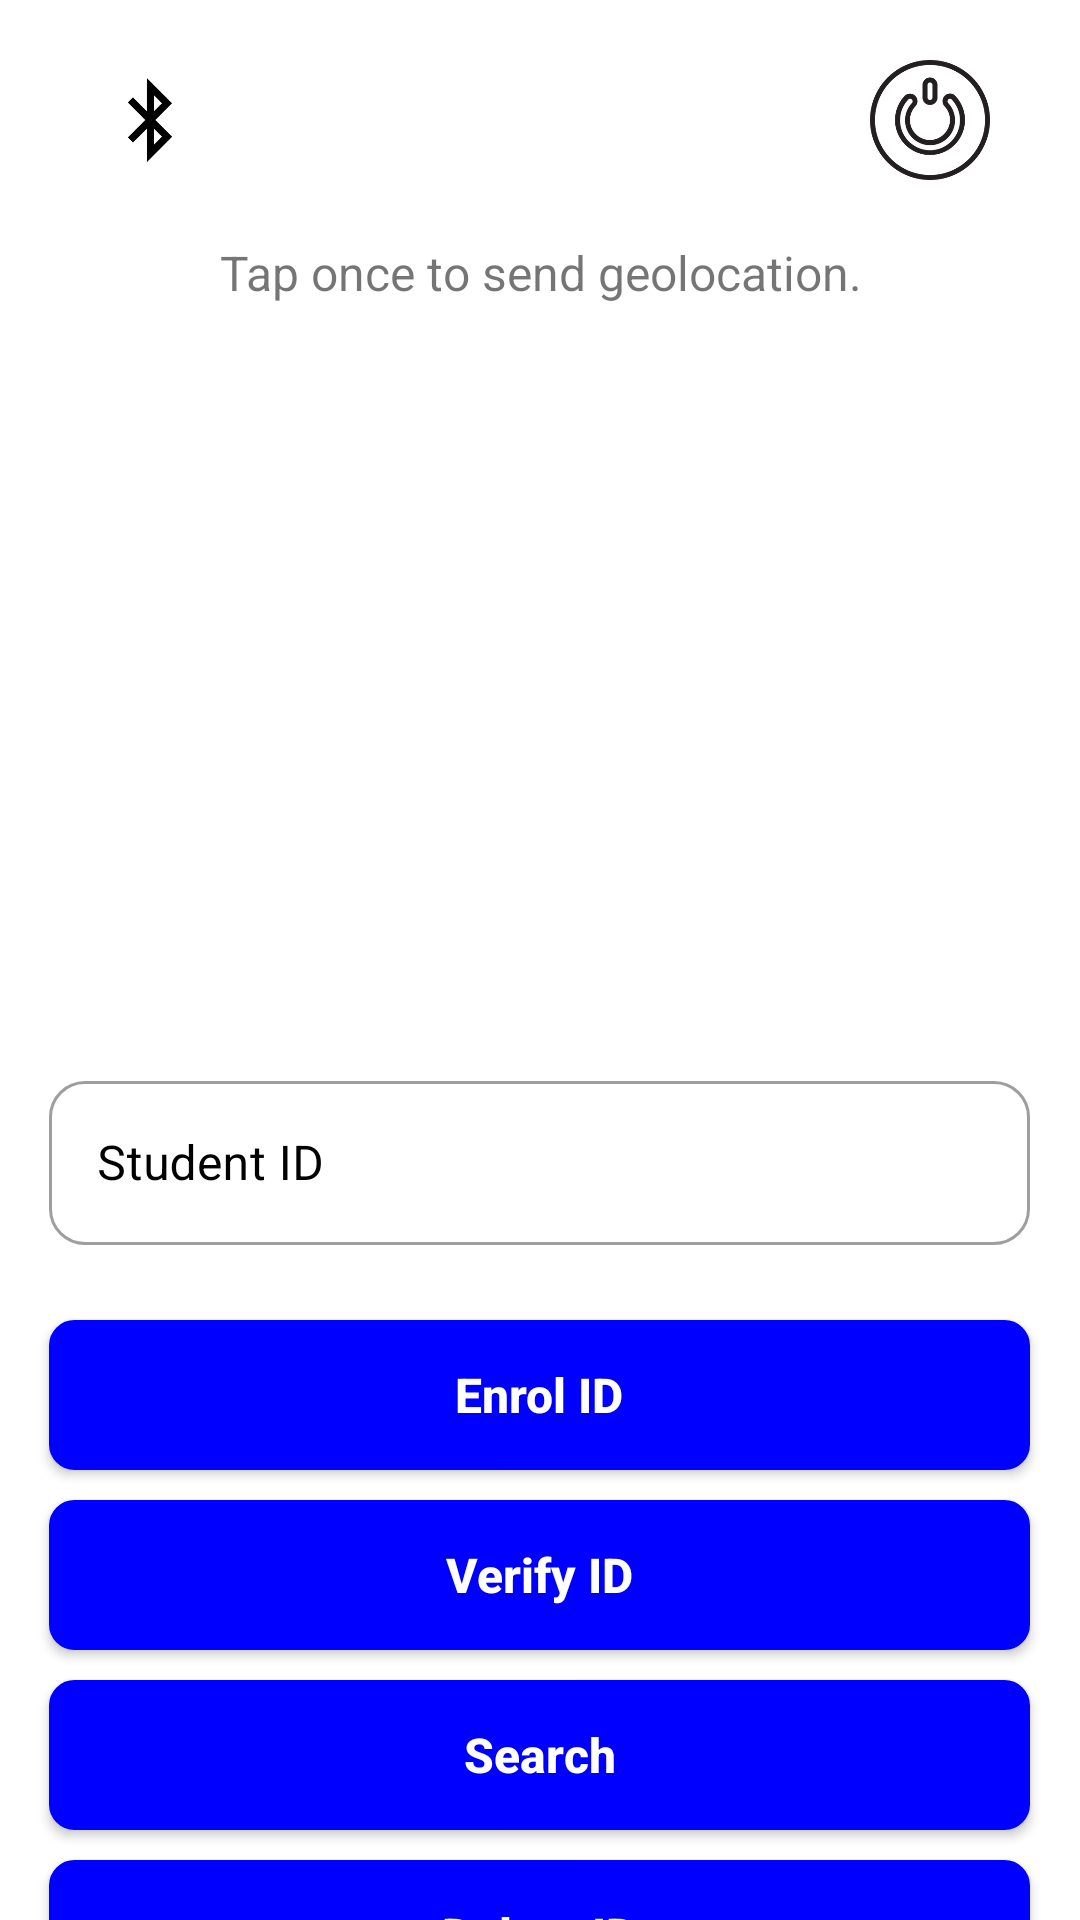

This screen was rendered from an Android layout file. Write that file and the resources it references.
<!-- AndroidManifest.xml: application theme Theme.VVUExamPermitApp -->
<!-- res/layout/activity_bluetooth_reader_test.xml -->
<?xml version="1.0" encoding="utf-8"?>
<LinearLayout xmlns:android="http://schemas.android.com/apk/res/android"
    xmlns:app="http://schemas.android.com/apk/res-auto"
    xmlns:tools="http://schemas.android.com/tools"
    android:layout_width="match_parent"
    android:layout_height="match_parent"
    android:id="@+id/lin"
    android:orientation="vertical"
    tools:context=".BluetoothReaderTestActivity">

    <RelativeLayout
        android:layout_width="match_parent"
        android:layout_height="40dp"
        android:layout_marginTop="20dp">

        <ImageView
            android:id="@+id/btnLinkDevice"
            android:layout_width="40dp"
            android:layout_height="40dp"
            android:layout_marginStart="30dp"
            android:src="@drawable/bluetooth" />

        <ImageView
            android:id="@+id/logout"
            android:layout_width="40dp"
            android:layout_height="40dp"
            android:layout_alignParentEnd="true"
            android:layout_marginEnd="30dp"
            android:src="@drawable/power" />
    </RelativeLayout>

    <RelativeLayout
        android:layout_width="316dp"
        android:layout_height="50dp"
        android:layout_marginTop="20dp"
        android:layout_gravity="center">

        <TextView
            android:id="@+id/textView1"
            android:layout_width="match_parent"
            android:layout_height="match_parent"
            android:text="Tap once to send geolocation."
            android:textAlignment="center"
            android:textSize="16sp"
            android:textStyle="normal" />

    </RelativeLayout>
    <LinearLayout
        android:layout_width="match_parent"
        android:layout_marginTop="10dp"
        android:padding="20dp"
        android:layout_height="180dp" >

        <ListView
            android:id="@+id/in"
            android:layout_width="match_parent"
            android:layout_height="match_parent"
            android:layout_weight="1"
            android:stackFromBottom="true"
            android:transcriptMode="alwaysScroll" >
        </ListView>

        <ImageView
            android:id="@+id/imageView1"
            android:layout_width="256dp"
            android:layout_height="200dp"
            android:visibility="gone"
            android:layout_weight="1" />

    </LinearLayout>

    <LinearLayout
        android:layout_width="match_parent"
        android:layout_height="410dp"
        android:gravity="center_horizontal"
        android:orientation="vertical">

        <com.google.android.material.textfield.TextInputLayout
            android:id="@+id/editText1"
            style="@style/Widget.MaterialComponents.TextInputLayout.OutlinedBox"
            android:layout_width="327dp"
            android:layout_height="60dp"
            android:layout_marginTop="35dp"
            app:boxCornerRadiusBottomEnd="12dp"
            app:boxCornerRadiusBottomStart="12dp"
            app:boxCornerRadiusTopEnd="12dp"
            app:boxCornerRadiusTopStart="12dp"
            android:hint="Student ID"
            android:textColorHint="@color/black"
            android:textSize="14sp"
            android:textStyle="bold"
            app:hintTextColor="@color/black">

            <com.google.android.material.textfield.TextInputEditText
                android:layout_width="match_parent"
                android:layout_height="match_parent"
                android:inputType="number"
                android:textColor="@color/black" />
        </com.google.android.material.textfield.TextInputLayout>

        <Button
            android:id="@+id/btnEnrolInModule"
            android:layout_width="327dp"
            android:layout_height="50dp"
            android:layout_marginTop="25dp"
            android:background="@drawable/button_primary"
            android:text="@string/EnrolID"
            android:textAlignment="center"
            android:textAllCaps="false"
            android:textColor="@color/white"
            android:textSize="16sp"
            android:textStyle="bold" />
        <Button
            android:id="@+id/btnVerifyInModule"
            android:layout_width="327dp"
            android:layout_height="50dp"
            android:layout_marginTop="10dp"
            android:background="@drawable/button_primary"
            android:text="@string/Verify"
            android:textAlignment="center"
            android:textAllCaps="false"
            android:textColor="@color/white"
            android:textSize="16sp"
            android:textStyle="bold" />
        <Button
            android:id="@+id/btnIdentifyInModule"
            android:layout_width="327dp"
            android:layout_height="50dp"
            android:layout_marginTop="10dp"
            android:background="@drawable/button_primary"
            android:text="@string/Identify"
            android:textAlignment="center"
            android:textAllCaps="false"
            android:textColor="@color/white"
            android:textSize="16sp"
            android:textStyle="bold" />
        <Button
            android:id="@+id/btnDeleteInModule"
            android:layout_width="327dp"
            android:layout_height="50dp"
            android:layout_marginTop="10dp"
            android:background="@drawable/button_primary"
            android:text="@string/DeleteID"
            android:textAlignment="center"
            android:textAllCaps="false"
            android:textColor="@color/white"
            android:textSize="16sp"
            android:textStyle="bold" />

    </LinearLayout>


</LinearLayout>
<!-- resources referenced by this layout -->
<resources>
  <color name="black">#FF000000</color>
  <color name="white">#FFFFFFFF</color>
  <!-- drawable bluetooth: png bitmap (drawable, 2954 bytes) -->
  <!-- drawable button_primary (drawable) -->
  <?xml version="1.0" encoding="utf-8"?>
  <shape xmlns:android="http://schemas.android.com/apk/res/android">
      <solid android:color="@color/blue" />
      <stroke android:width="1dp" android:color="@color/blue" />
      <padding android:left="10dp" android:top="10dp" android:right="10dp" android:bottom="10dp" />
      <corners android:radius="8dp" />
  </shape>
  <!-- drawable power: png bitmap (drawable, 32062 bytes) -->
  <string name="DeleteID">Delete ID</string>
  <string name="EnrolID">Enrol ID</string>
  <string name="Identify">Search</string>
  <string name="Verify">Verify ID</string>
  <style name="Theme.VVUExamPermitApp" parent="Theme.MaterialComponents.Light.NoActionBar">
          
          <item name="colorPrimary">@color/blue</item>
          <item name="colorPrimaryVariant">@color/yellow</item>
          <item name="colorOnPrimary">@color/white</item>
          
          <item name="colorSecondary">@color/yellow</item>
          <item name="colorSecondaryVariant">@color/yellow</item>
          <item name="colorOnSecondary">@color/black</item>
          
          <item name="android:statusBarColor" tools:targetApi="l">@color/black</item>
          
      </style>
  <color name="blue">#0000ff</color>
  <color name="yellow">#ffff00</color>
</resources>
